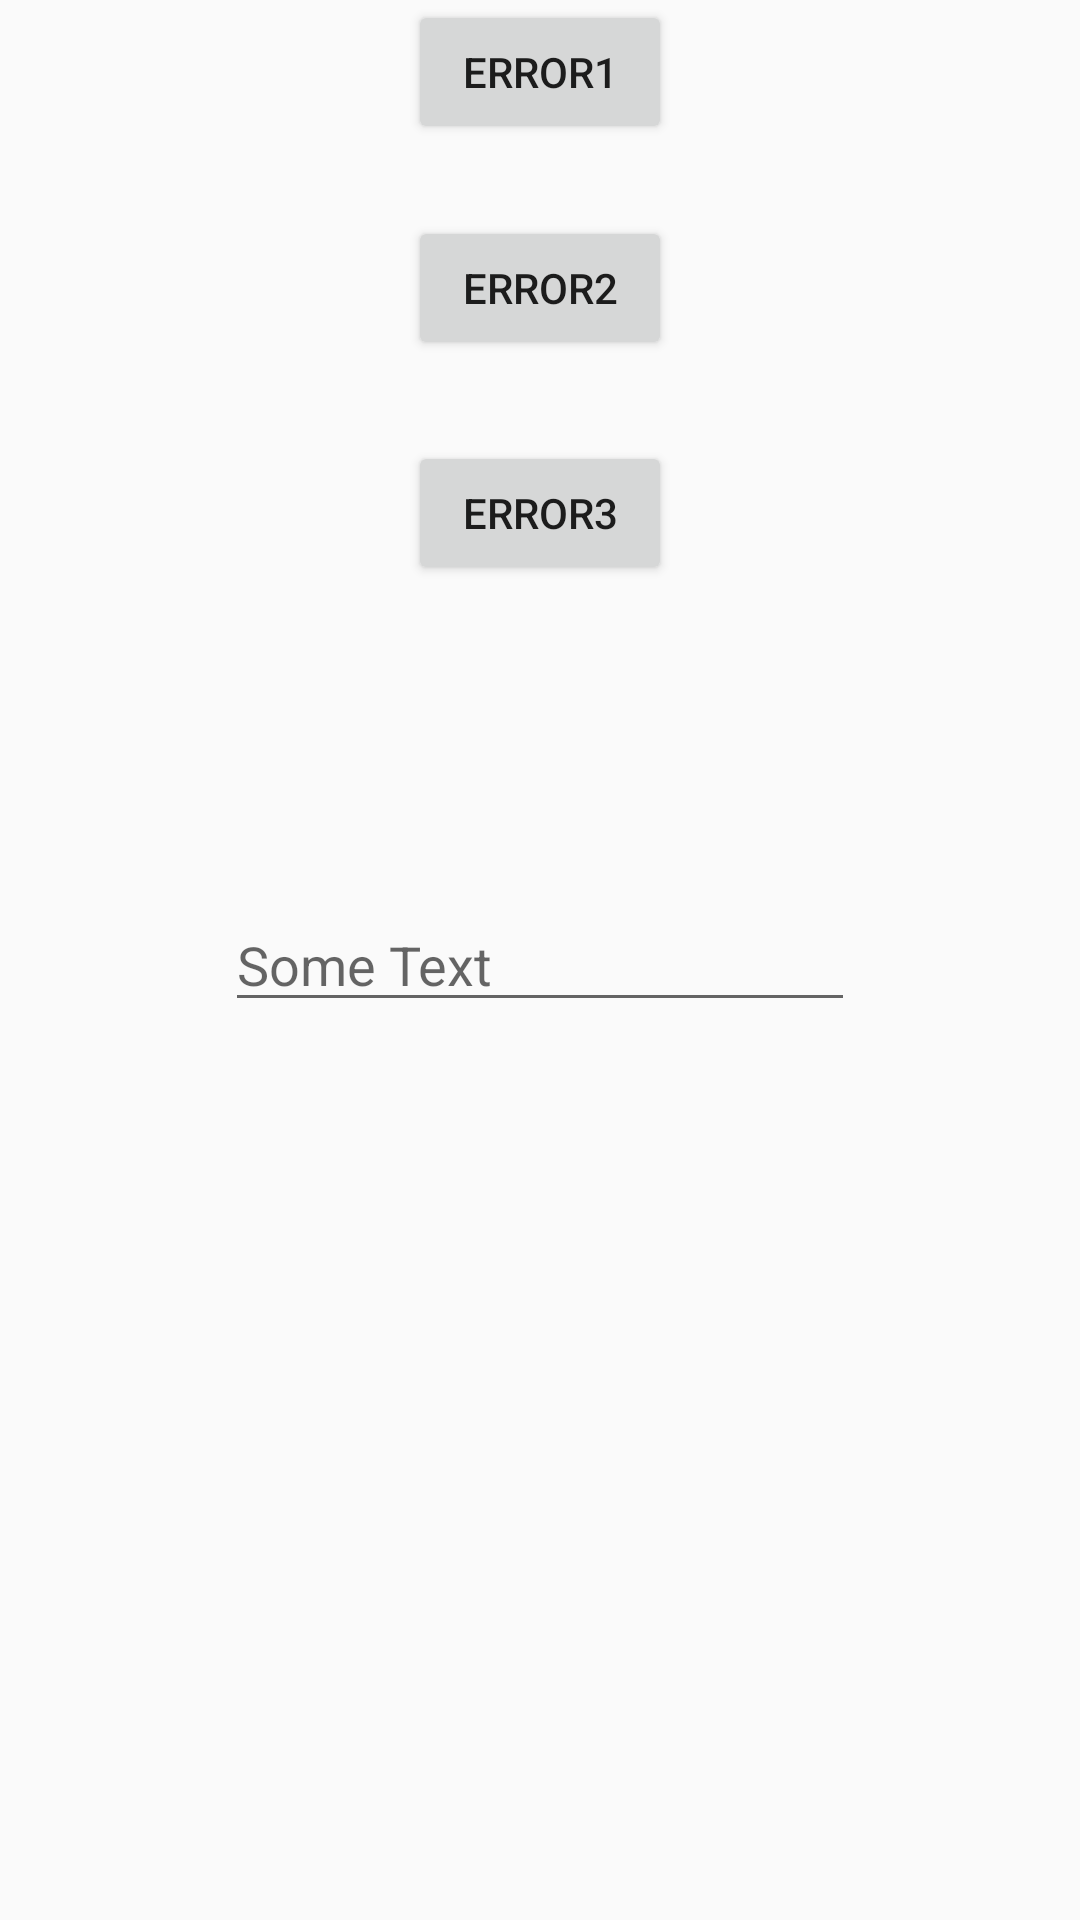

This screen was rendered from an Android layout file. Write that file and the resources it references.
<!-- AndroidManifest.xml: application theme AppTheme -->
<!-- res/layout/activity_firebase_crash_reporting.xml -->
<?xml version="1.0" encoding="utf-8"?>
<RelativeLayout xmlns:android="http://schemas.android.com/apk/res/android"
    xmlns:app="http://schemas.android.com/apk/res-auto"
    xmlns:tools="http://schemas.android.com/tools"
    android:layout_width="match_parent"
    android:layout_height="match_parent"
    android:paddingBottom="@dimen/activity_vertical_margin"
    android:paddingTop="@dimen/activity_vertical_margin"
    android:paddingLeft="@dimen/activity_horizontal_margin"
    android:paddingRight="@dimen/activity_horizontal_margin"
    android:id="@+id/crach_rep_layout"
    tools:context=".FirebaseCrashReporting">

    <Button
        android:text="Error1"
        android:layout_width="wrap_content"
        android:layout_height="wrap_content"
        android:layout_alignParentTop="true"
        android:layout_centerHorizontal="true"
        android:id="@+id/btnError1"/>

    <Button
        android:text="Error2"
        android:layout_width="wrap_content"
        android:layout_height="wrap_content"
        android:layout_below="@+id/btnError1"
        android:layout_centerHorizontal="true"
        android:layout_marginTop="24dp"
        android:id="@+id/btnError2"/>

    <Button
        android:text="Error3"
        android:layout_width="wrap_content"
        android:layout_height="wrap_content"
        android:layout_below="@+id/btnError2"
        android:layout_centerHorizontal="true"
        android:layout_marginTop="27dp"
        android:id="@+id/btnError3"/>

    <EditText
        android:layout_width="wrap_content"
        android:layout_height="wrap_content"
        android:inputType="textPersonName"
        android:hint="Some Text"
        android:ems="10"
        android:layout_centerVertical="true"
        android:layout_centerHorizontal="true"
        android:id="@+id/editText"/>

</RelativeLayout>
<!-- resources referenced by this layout -->
<resources>
  <style name="AppTheme" parent="Theme.AppCompat.Light.DarkActionBar">
          
          <item name="colorPrimary">@color/colorPrimary</item>
          <item name="colorPrimaryDark">@color/colorPrimaryDark</item>
          <item name="colorAccent">@color/colorAccent</item>
      </style>
      
      -
  <color name="colorPrimary">#6200EE</color>
  <color name="colorPrimaryDark">#3700B3</color>
  <color name="colorAccent">#03DAC5</color>
</resources>
